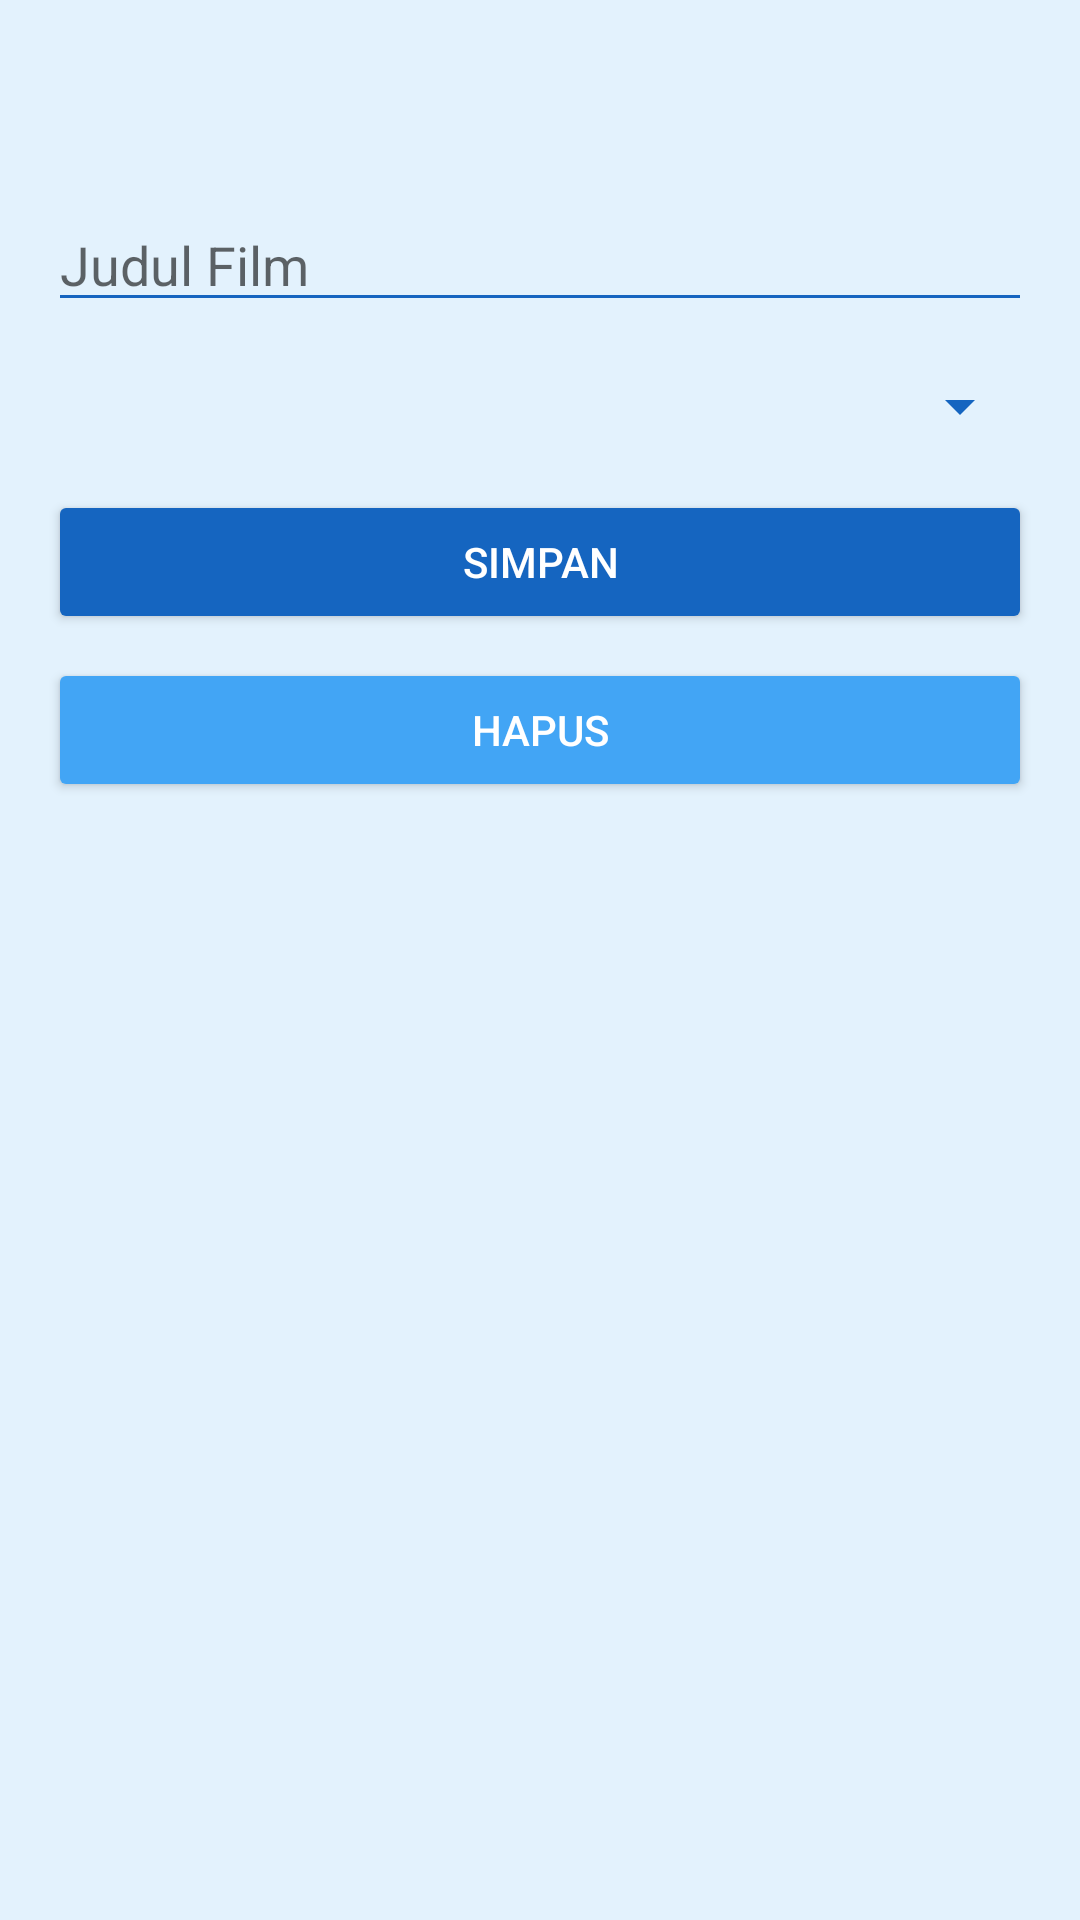

Reconstruct the res/layout file that produces this screen, plus the resources it refers to.
<!-- AndroidManifest.xml: application theme Theme.UAP_PAM_WatchList -->
<!-- res/layout/activity_add_edit_movie.xml -->
<?xml version="1.0" encoding="utf-8"?>
<LinearLayout xmlns:android="http://schemas.android.com/apk/res/android"
    android:layout_width="match_parent"
    android:layout_height="match_parent"
    android:orientation="vertical"
    android:padding="16dp"
    android:background="#E3F2FD">

    <EditText
        android:id="@+id/et_movie_title"
        android:layout_width="match_parent"
        android:layout_height="wrap_content"
        android:hint="Judul Film"
        android:backgroundTint="#1565C0"
        android:layout_marginTop="50dp"/>

    <Spinner
        android:id="@+id/spinner_status"
        android:layout_width="match_parent"
        android:layout_height="wrap_content"
        android:layout_marginTop="16dp"
        android:backgroundTint="#1565C0" />

    <Button
        android:id="@+id/btn_save"
        android:layout_width="match_parent"
        android:layout_height="wrap_content"
        android:text="Simpan"
        android:layout_marginTop="16dp"
        android:backgroundTint="#1565C0"
        android:textColor="#FFFFFF" />

    <Button
        android:id="@+id/btn_delete"
        android:layout_width="match_parent"
        android:layout_height="wrap_content"
        android:text="Hapus"
        android:layout_marginTop="8dp"
        android:backgroundTint="#42A5F5"
        android:textColor="#FFFFFF" />
</LinearLayout>
<!-- resources referenced by this layout -->
<resources>
  <style name="Theme.UAP_PAM_WatchList" parent="Theme.MaterialComponents.DayNight.NoActionBar">
          
          <item name="colorPrimary">@color/purple_500</item>
          <item name="colorPrimaryVariant">@color/purple_700</item>
          <item name="colorOnPrimary">@color/white</item>
          
          <item name="colorSecondary">@color/teal_200</item>
          <item name="colorSecondaryVariant">@color/teal_700</item>
          <item name="colorOnSecondary">@color/black</item>
          
          <item name="android:statusBarColor">?attr/colorPrimaryVariant</item>
          
      </style>
  <color name="purple_500">#FF6200EE</color>
  <color name="purple_700">#FF3700B3</color>
  <color name="white">#FFFFFFFF</color>
  <color name="teal_200">#FF03DAC5</color>
  <color name="teal_700">#FF018786</color>
  <color name="black">#FF000000</color>
</resources>
